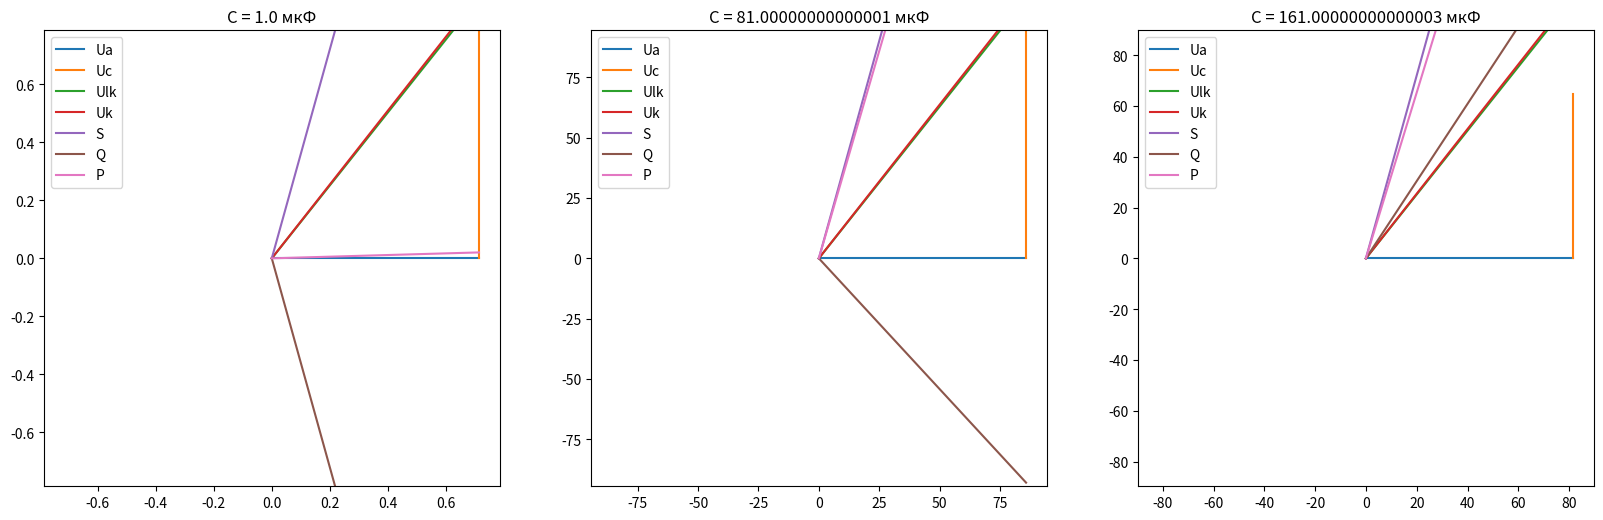

This chart was generated by the following Python code:
import numpy as np
import matplotlib.pyplot as plt

# заданные параметры цепи
f = 50
w = 2*np.pi*f
U = 90
Rk = 25
Lk = 0.1
Xlk = w*Lk
Crez = 1/(w*Xlk)

# диапазон изменения ёмкости
Cmin = 1e-6
Cmax = 200e-6
deltaC = 2*Cmin

# массив значений емкости для вычислений
C_array = np.arange(Cmin, Cmax+deltaC, deltaC)

# вычисление характеристик цепи для каждого значения емкости
Xc_array = 1/(w*C_array)
X_array = Xlk - Xc_array
I_array = U/np.sqrt(Rk**2 + (Xlk - 1/(w*C_array))**2)
Ulk_array = Xlk*I_array
Ua_array = Rk*I_array
Uc_array = Xc_array*I_array
Uk_array = np.sqrt(Rk*I_array**2 + Ulk_array**2)
Z_array = np.sqrt(Rk**2 + (Xlk - 1/(w*C_array))**2)
S_array = U*I_array
P_array = Rk*I_array**2
Qlk_array = Xlk*I_array**2
Qc_array = Xc_array*I_array**2
Q_array = Qlk_array - Qc_array
phi_rad_array = np.arctan(X_array/Rk)
phi_deg_array = phi_rad_array/np.pi*180

# построение векторных диаграмм
fig, ax = plt.subplots(nrows=1, ncols=3, figsize=(20,6))
for i in range(3):
    ax[i].plot([0, Ua_array[i*40]], [0, 0], label='Ua')
    ax[i].plot([Ua_array[i*40], Ua_array[i*40]], [0, Uc_array[i*40]], label='Uc')
    ax[i].plot([0, Ua_array[i*40]], [0, Ulk_array[i*40]], label='Ulk')
    ax[i].plot([0, Ua_array[i*40]], [0, Uk_array[i*40]], label='Uk')
    ax[i].plot([0, Ua_array[i*40]], [0, S_array[i*40]], label='S')
    ax[i].plot([0, Ua_array[i*40]], [0, Q_array[i*40]], label='Q')
    ax[i].plot([0, Ua_array[i*40]], [0, P_array[i*40]], label='P')
    ax[i].set_xlim([-1.1*Ua_array[i*40], 1.1*Ua_array[i*40]])
    ax[i].set_ylim([-1.1*Ua_array[i*40], 1.1*Ua_array[i*40]])
    ax[i].set_aspect('equal')
    ax[i].set_title('C = {} мкФ'.format(C_array[i*40]*1e6))
    ax[i].legend()
plt.show()
